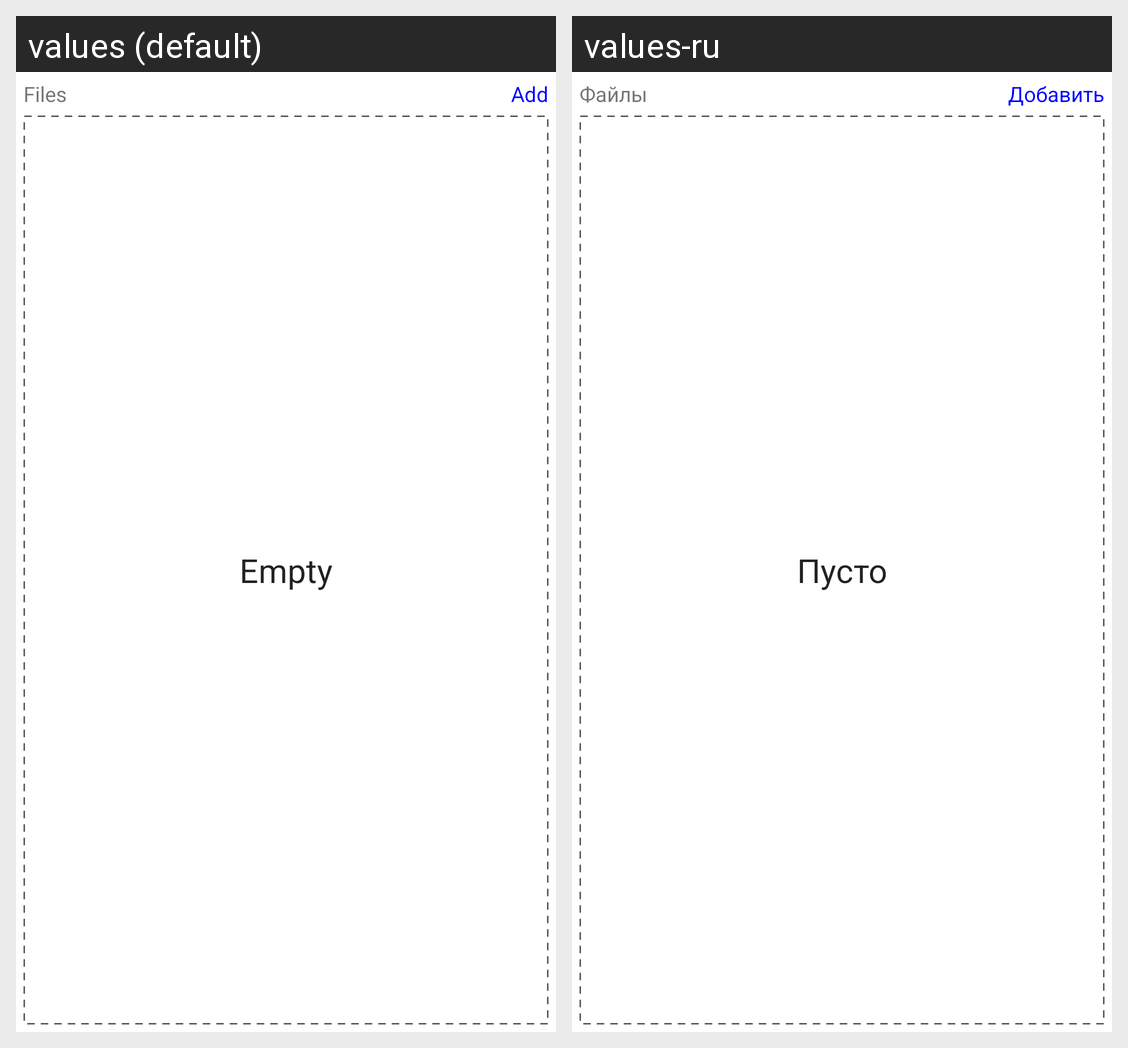

Strings drawn on this Android screen and how each of the app's shown locales translates them:
Android screen res/layout/link_files_fragment.xml rendered under 2 locales, left to right: values (default), values-ru. Device: Nexus 5 (rendered at 1080×1920; each locale shown at half size, 540×960, under a caption strip naming it); theme AppTheme.
Strings drawn on this screen, with the default value and each locale's value (text and hints the layout hard-codes, and strings that could not be matched under every locale, appear in the picture but are not listed):

Add
  values: Add
  values-ru: Добавить

Files
  values: Files
  values-ru: Файлы

empty
  values: Empty
  values-ru: Пусто
